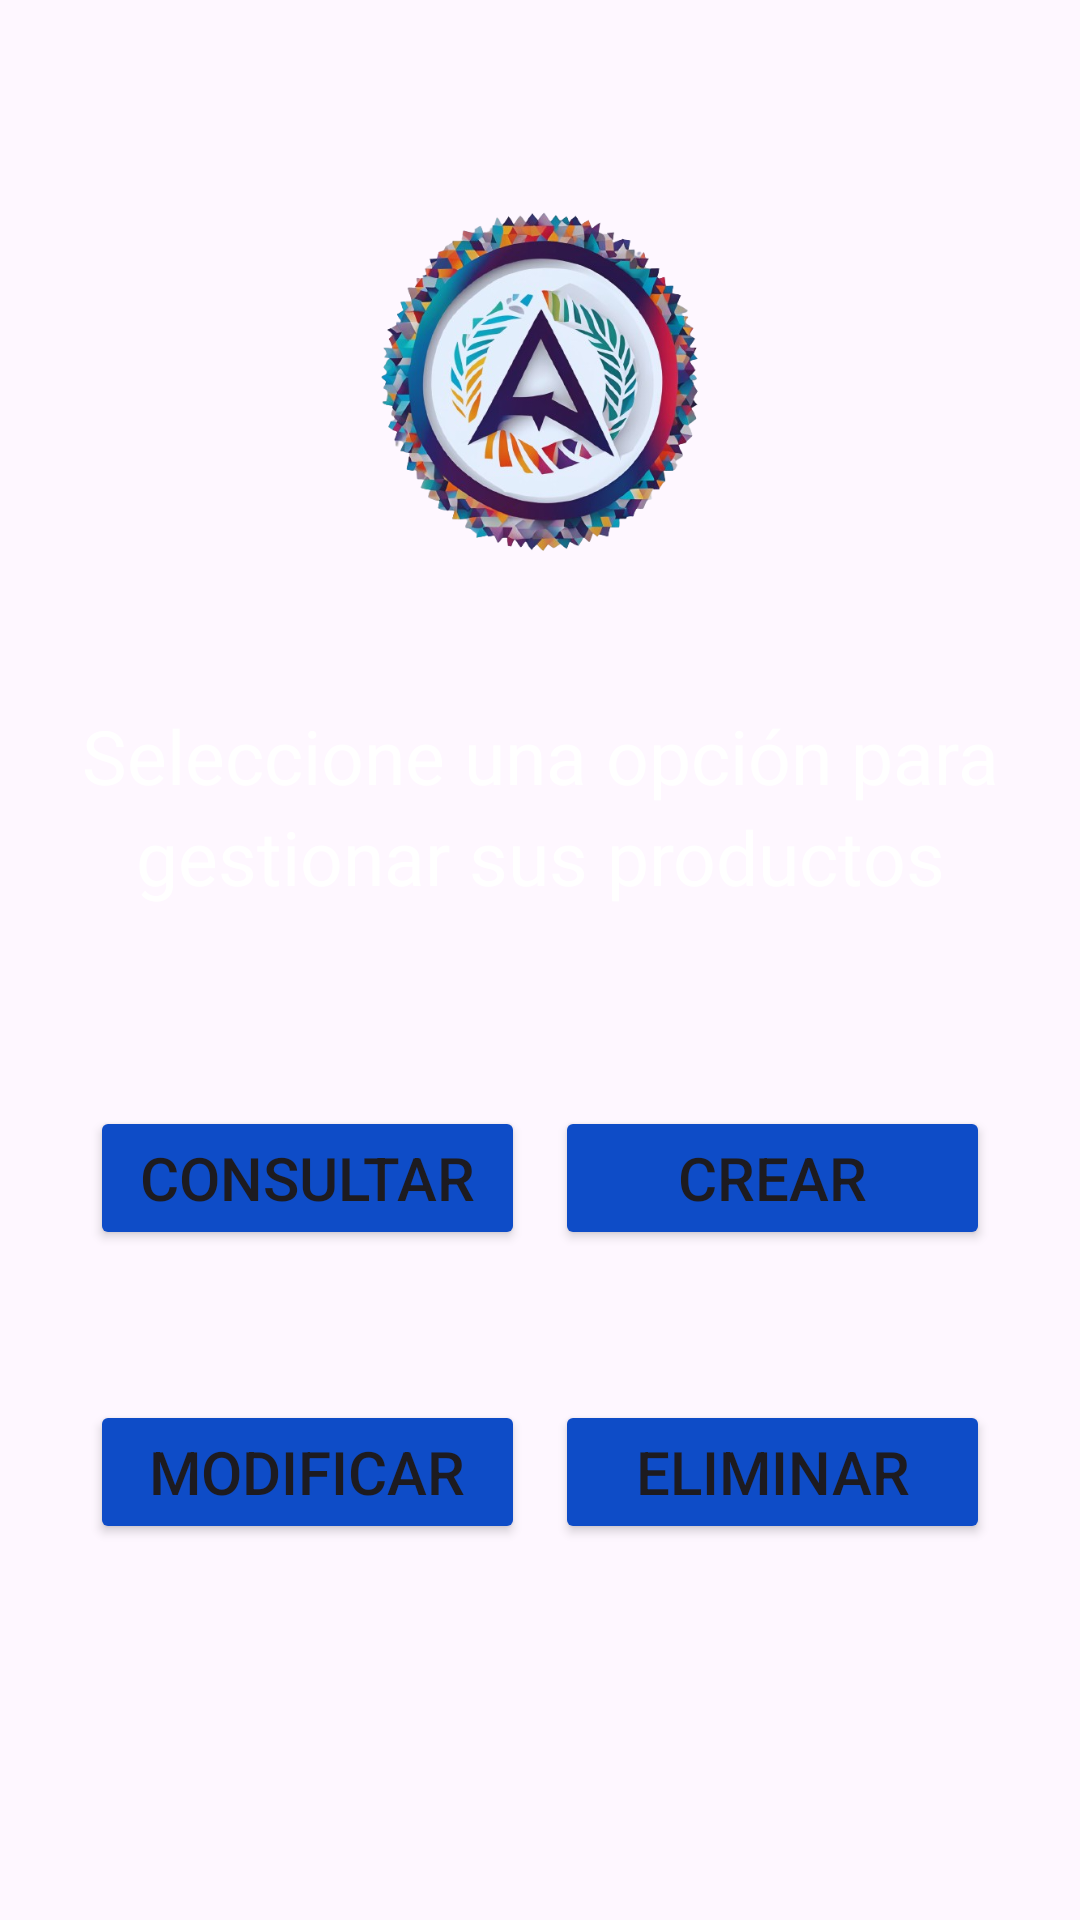

Layout XML and referenced resources for this Android screen:
<!-- AndroidManifest.xml: application theme Theme.Arckpaper -->
<!-- res/layout/activity_menu.xml -->
<?xml version="1.0" encoding="utf-8"?>
<androidx.constraintlayout.widget.ConstraintLayout xmlns:android="http://schemas.android.com/apk/res/android"
    xmlns:app="http://schemas.android.com/apk/res-auto"
    xmlns:tools="http://schemas.android.com/tools"
    android:id="@+id/main"
    android:layout_width="match_parent"
    android:layout_height="match_parent"
    tools:context=".MenuActivity"
    android:background="@drawable/fondo">
    <ImageView
        android:id="@+id/logImgLogo"
        android:layout_width="147dp"
        android:layout_height="135dp"
        android:layout_marginTop="60dp"
        android:src="@drawable/logocir"
        app:layout_constraintEnd_toEndOf="parent"
        app:layout_constraintStart_toStartOf="parent"
        app:layout_constraintTop_toTopOf="@+id/main" />

    <TextView
        android:id="@+id/textViewTitle"
        android:layout_width="match_parent"
        android:layout_height="wrap_content"
        android:text="Seleccione una opción para"
        android:textSize="25sp"
        android:textColor="@color/white"
        android:textAlignment="center"
        app:layout_constraintStart_toStartOf="parent"
        app:layout_constraintEnd_toEndOf="parent"
        app:layout_constraintTop_toBottomOf="@id/logImgLogo"
        android:layout_marginTop="40dp"/>
    <TextView
        android:id="@+id/textViewTitle2"
        android:layout_width="match_parent"
        android:layout_height="wrap_content"
        android:text="gestionar sus productos"
        android:textSize="25sp"
        android:textColor="@color/white"
        android:textAlignment="center"
        app:layout_constraintStart_toStartOf="parent"
        app:layout_constraintEnd_toEndOf="parent"
        app:layout_constraintTop_toBottomOf="@id/textViewTitle"
        android:layout_marginTop="0dp"/>
    <LinearLayout
        android:id="@+id/LayoutButton"
        android:layout_width="match_parent"
        android:layout_height="wrap_content"
        app:layout_constraintTop_toBottomOf="@id/textViewTitle"
        android:layout_marginTop="100dp"
        android:orientation="vertical"
        >
    <LinearLayout
        android:layout_width="match_parent"
        android:layout_height="wrap_content"
        app:layout_constraintTop_toBottomOf="@id/textViewTitle"
        android:orientation="horizontal"
        >

   <Button
android:id="@+id/btnAccesoConsultar"
       android:layout_width="180dp"
       android:layout_height="wrap_content"
       android:text="Consultar"
        android:textSize="20sp"
       android:layout_weight="1"
       android:backgroundTint="#0E4CC7"
       android:layout_marginStart="30dp"
       android:layout_marginEnd="10dp"
       />
   <Button
       android:id="@+id/btnAccesoCrear"
       android:layout_width="180dp"
       android:layout_height="wrap_content"
       android:text="Crear"
       android:textSize="20sp"
       android:layout_weight="1"
       android:backgroundTint="#0E4CC7"
       android:layout_marginStart="0dp"
       android:layout_marginEnd="30dp"
       />
    </LinearLayout>

        <LinearLayout
            android:id="@+id/lastLayoutButton"
            android:layout_width="match_parent"
            android:layout_height="wrap_content"
            app:layout_constraintTop_toBottomOf="@id/textViewTitle"
            android:layout_marginTop="50dp"
            android:orientation="horizontal"
            >
            <Button
                android:id="@+id/btnAccesoModificar"
                android:layout_width="180dp"
                android:layout_height="wrap_content"
                android:text="Modificar"
                android:textSize="20sp"
                android:layout_weight="1"
                android:backgroundTint="#0E4CC7"
                android:layout_marginStart="30dp"
                android:layout_marginEnd="10dp"
                />
            <Button
                android:id="@+id/btnAccesoEliminar"
                android:layout_width="180dp"
                android:layout_height="wrap_content"
                android:text="Eliminar"
                android:textSize="20sp"
                android:layout_weight="1"
                android:backgroundTint="#0E4CC7"
                android:layout_marginStart="0dp"
                android:layout_marginEnd="30dp"
                />
        </LinearLayout>


    </LinearLayout>

    <ImageButton
        android:id="@+id/btnClose"
        android:layout_width="60dp"
        android:layout_height="60dp"
        android:src="@drawable/exit_to_app_white"
        android:background="@android:color/transparent"
        android:scaleType="fitCenter"
        android:layout_marginTop="240dp"
        app:layout_constraintEnd_toEndOf="parent"
        app:layout_constraintStart_toStartOf="parent"
        app:layout_constraintTop_toBottomOf="@+id/LayoutButton" />
    <TextView
        android:layout_width="match_parent"
        android:layout_height="wrap_content"
        android:text="Salir"
        android:gravity="center"
        android:textSize="15sp"
        android:layout_marginTop="-10sp"
        app:layout_constraintEnd_toEndOf="parent"
        app:layout_constraintStart_toStartOf="parent"
        app:layout_constraintTop_toBottomOf="@+id/btnClose" />





</androidx.constraintlayout.widget.ConstraintLayout>
<!-- resources referenced by this layout -->
<resources>
  <color name="white">#FFFFFFFF</color>
  <!-- drawable logocir: png bitmap (drawable, 278471 bytes) -->
  <style name="Theme.Arckpaper" parent="Base.Theme.Arckpaper" />
  <style name="Base.Theme.Arckpaper" parent="Theme.Material3.DayNight.NoActionBar">
          
          
      </style>
</resources>
